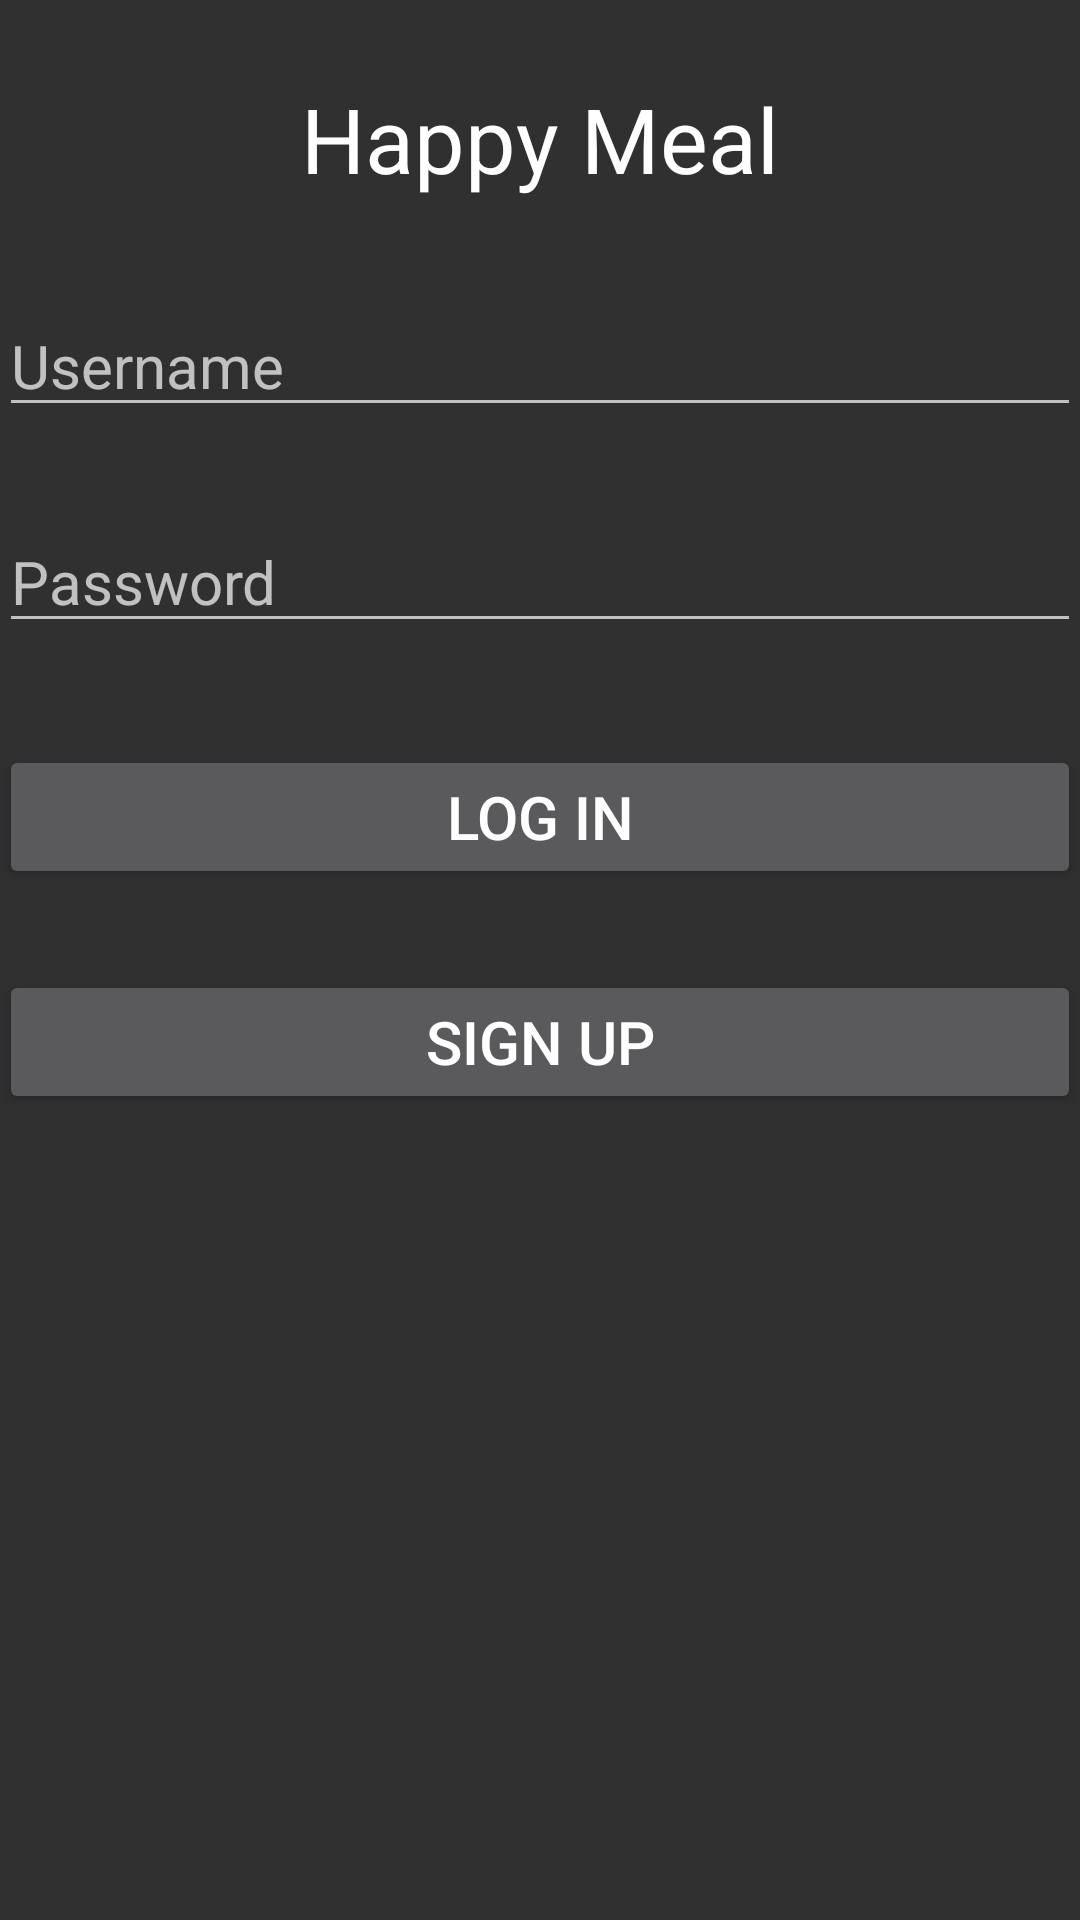

Here is an Android app screen rendered from its layout file. Give the layout XML and the strings, colors and styles it references.
<!-- AndroidManifest.xml: application theme Theme.AppCompat.NoActionBar -->
<!-- res/layout/activity_login.xml -->
<?xml version="1.0" encoding="utf-8"?>
<RelativeLayout xmlns:android="http://schemas.android.com/apk/res/android"
    xmlns:tools="http://schemas.android.com/tools" android:layout_width="match_parent"
    android:layout_height="match_parent" android:paddingLeft="@dimen/activity_horizontal_margin"
    android:paddingRight="@dimen/activity_horizontal_margin"
    android:paddingTop="@dimen/activity_vertical_margin"
    android:paddingBottom="@dimen/activity_vertical_margin"
    tools:context="edu.fiu.hmts_cu.activity.LoginActivity">

    <TextView
        android:layout_width="wrap_content"
        android:layout_height="wrap_content"
        android:textAppearance="?android:attr/textAppearanceLarge"
        android:text="@string/login_title"
        android:id="@+id/textView"
        android:textSize="30dp"
        android:layout_alignParentTop="true"
        android:layout_centerHorizontal="true"
        android:layout_marginTop="26dp" />

    <EditText
        android:layout_width="wrap_content"
        android:layout_height="wrap_content"
        android:inputType="textPassword"
        android:ems="10"
        android:id="@+id/passwd"
        android:layout_marginTop="28dp"
        android:hint="@string/prompt_password"
        android:textSize="20dp"
        android:layout_below="@+id/usernm"
        android:layout_alignParentLeft="true"
        android:layout_alignParentStart="true"
        android:layout_alignRight="@+id/usernm"
        android:layout_alignEnd="@+id/usernm" />

    <Button
        android:layout_width="wrap_content"
        android:layout_height="wrap_content"
        android:text="@string/action_sign_in"
        android:id="@+id/login"
        android:layout_below="@+id/passwd"
        android:layout_alignParentRight="true"
        android:layout_alignParentEnd="true"
        android:layout_marginTop="34dp"
        android:layout_alignParentLeft="true"
        android:layout_alignParentStart="true"
        android:textSize="20dp"
        android:onClick="openMenuActivity" />

    <Button
        android:layout_width="wrap_content"
        android:layout_height="wrap_content"
        android:text="@string/action_new_user"
        android:id="@+id/newuser"
        android:layout_below="@+id/login"
        android:layout_alignParentLeft="true"
        android:layout_alignParentStart="true"
        android:layout_marginTop="27dp"
        android:layout_alignRight="@+id/login"
        android:layout_alignEnd="@+id/login"
        android:textSize="20dp" />

    <EditText
        android:layout_width="wrap_content"
        android:layout_height="wrap_content"
        android:inputType="textEmailAddress"
        android:ems="10"
        android:id="@+id/usernm"
        android:layout_marginTop="32dp"
        android:hint="@string/prompt_email"
        android:textSize="20dp"
        android:layout_below="@+id/textView"
        android:layout_alignParentLeft="true"
        android:layout_alignParentStart="true"
        android:layout_alignRight="@+id/login"
        android:layout_alignEnd="@+id/login" />

    <ProgressBar
        android:layout_width="wrap_content"
        android:layout_height="wrap_content"
        android:id="@+id/load"
        android:layout_below="@+id/newuser"
        android:layout_centerHorizontal="true"
        android:layout_marginTop="51dp"
        android:max="15"
        android:visibility="invisible" />

</RelativeLayout>
<!-- resources referenced by this layout -->
<resources>
  <string name="action_new_user">Sign up</string>
  <string name="action_sign_in">Log In</string>
  <string name="login_title">Happy Meal</string>
  <string name="prompt_email">Username</string>
  <string name="prompt_password">Password</string>
</resources>
